Image classification data set "dataset" (KiranYBPatil/Sugarcane_Disease_Detector on GitHub). Class labels (6): bacterial blights, healthy, mosaic, red rot, rust, yellow.

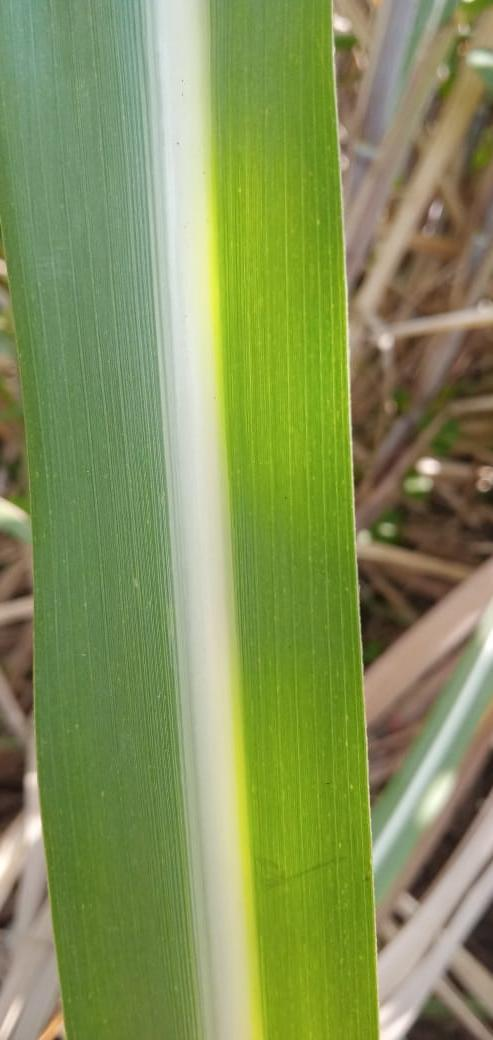
Label: healthy

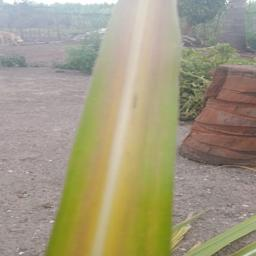
Label: yellow

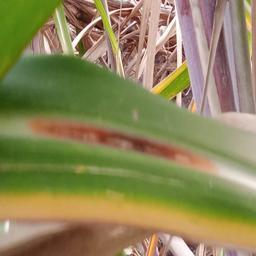
Label: red rot

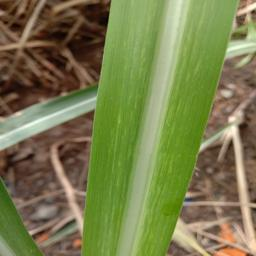
Label: mosaic

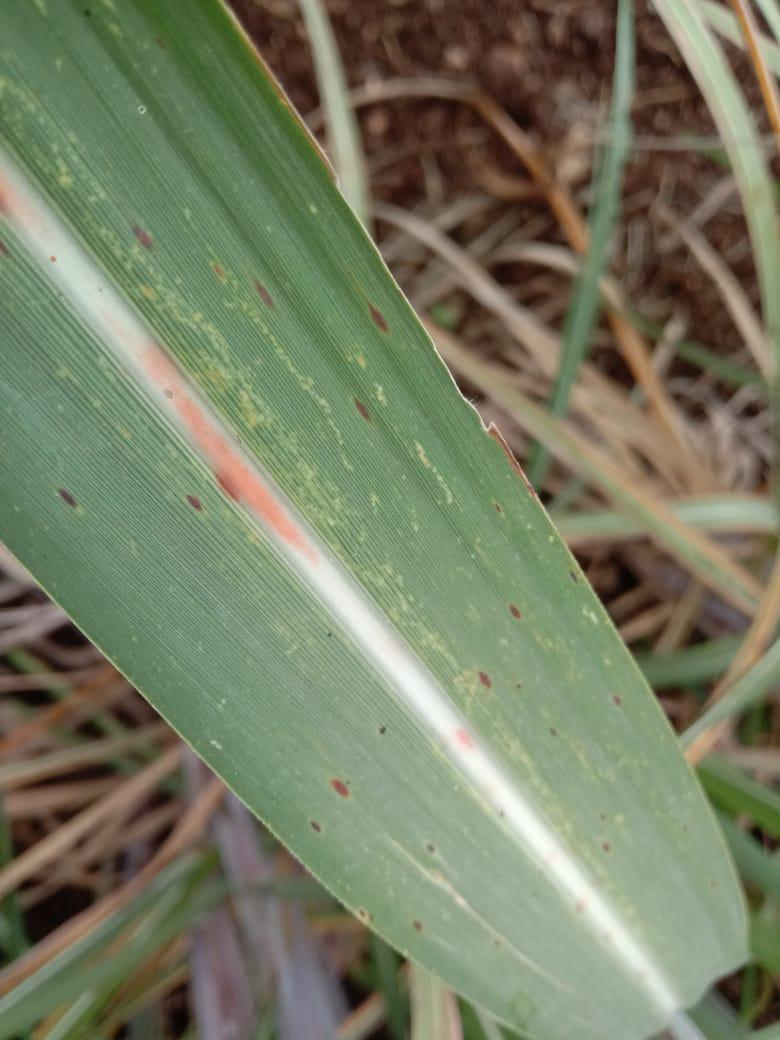
Label: rust

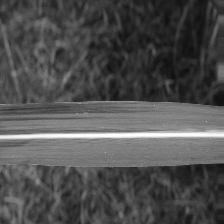
Label: bacterial blights
